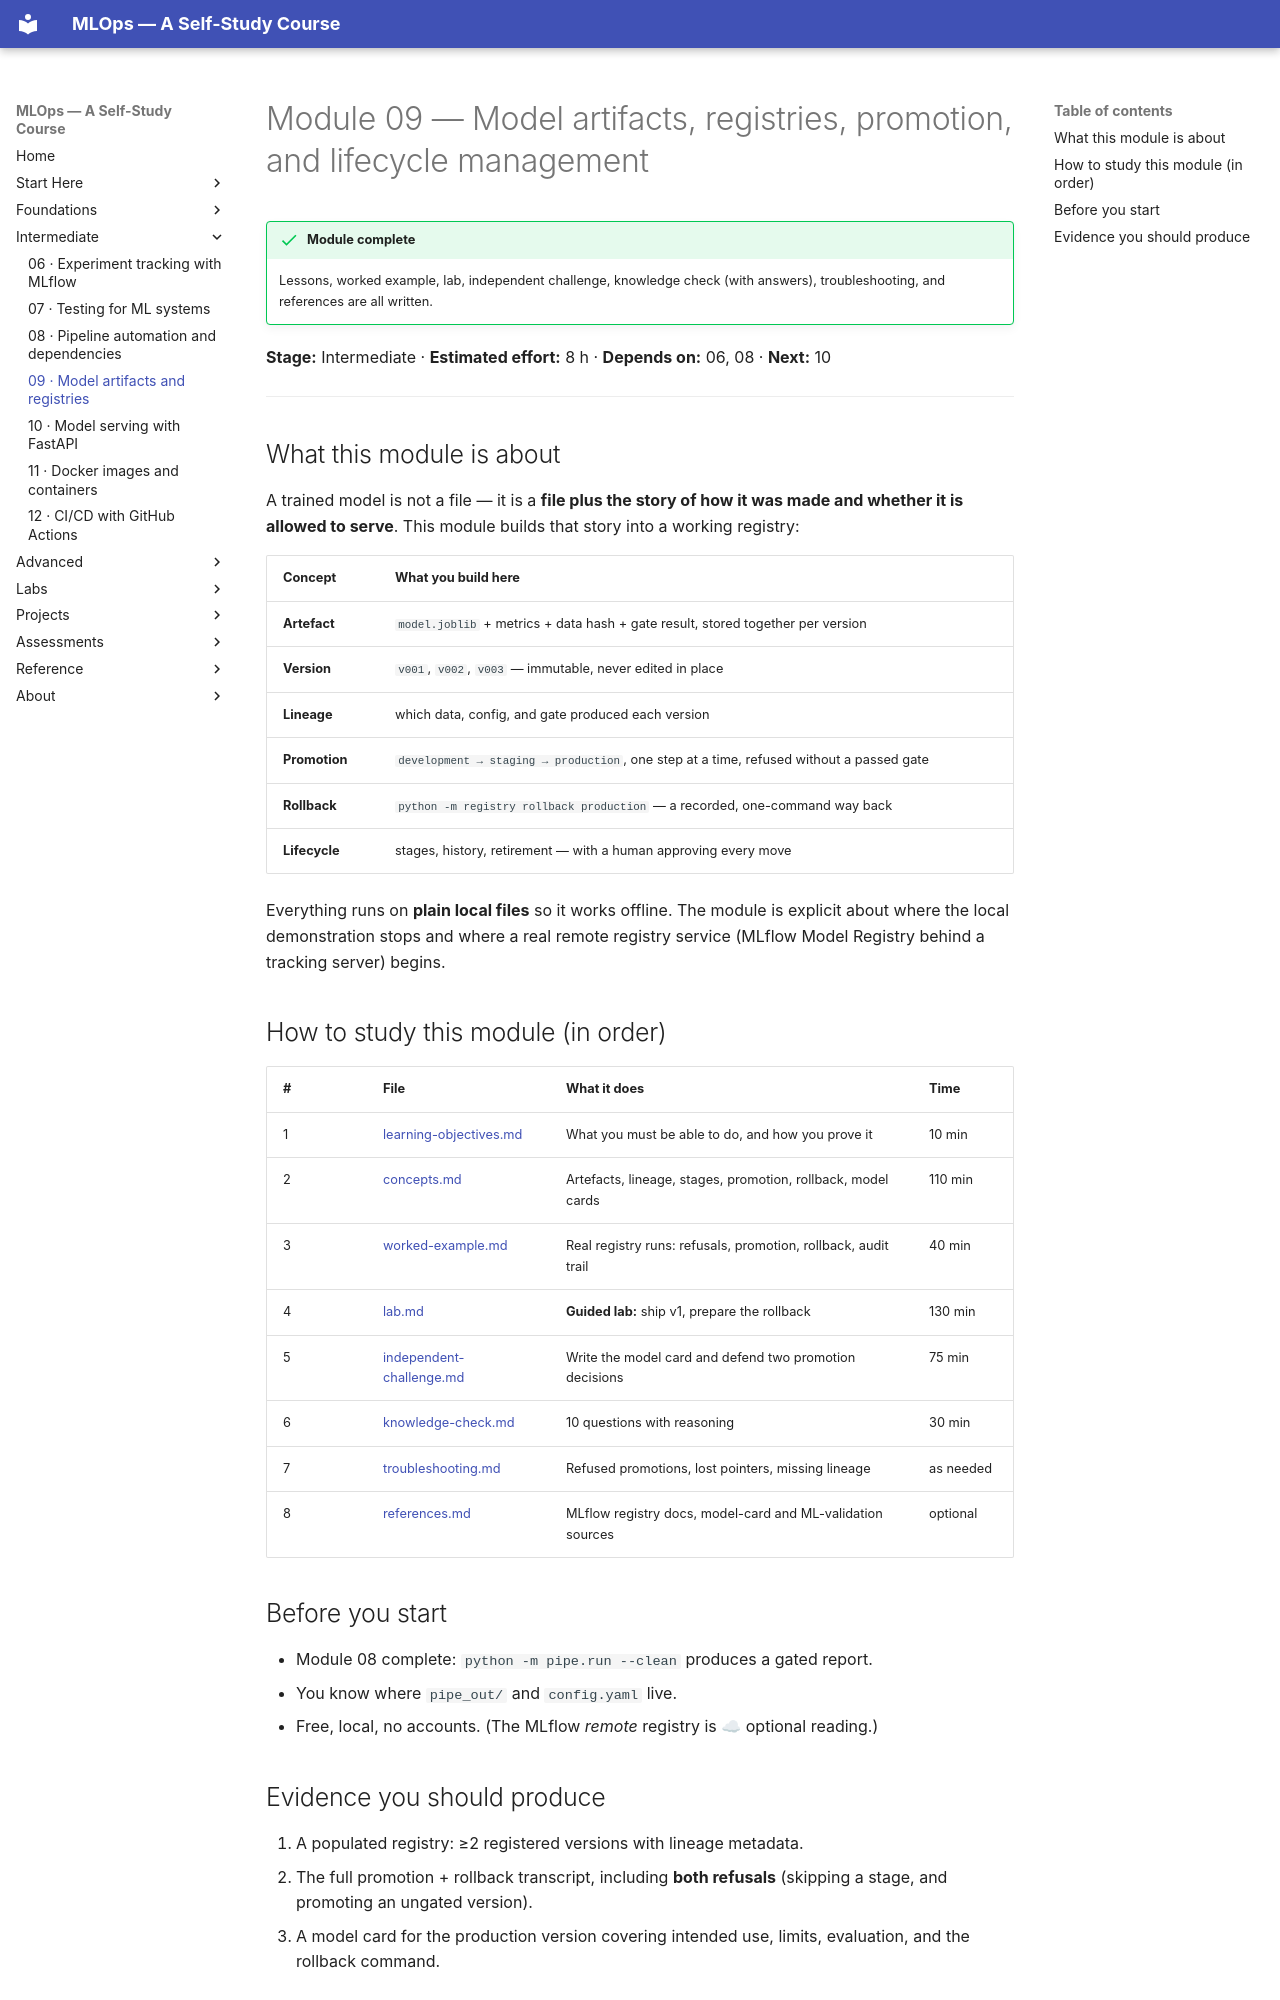

repository: nadeem-majeedch/MLOps2026 · page: modules/09-model-artifacts-registry/index.html · generator: mkdocs

# Module 09 — Model artifacts, registries, promotion, and lifecycle management

!!! success "Module complete"
    Lessons, worked example, lab, independent challenge, knowledge check (with
    answers), troubleshooting, and references are all written.

**Stage:** Intermediate · **Estimated effort:** 8 h · **Depends on:** 06, 08 · **Next:** 10

---

## What this module is about

A trained model is not a file — it is a **file plus the story of how it was
made and whether it is allowed to serve**. This module builds that story into
a working registry:

| Concept | What you build here |
|---|---|
| **Artefact** | `model.joblib` + metrics + data hash + gate result, stored together per version |
| **Version** | `v001`, `v002`, `v003` — immutable, never edited in place |
| **Lineage** | which data, config, and gate produced each version |
| **Promotion** | `development → staging → production`, one step at a time, refused without a passed gate |
| **Rollback** | `python -m registry rollback production` — a recorded, one-command way back |
| **Lifecycle** | stages, history, retirement — with a human approving every move |

Everything runs on **plain local files** so it works offline. The module is
explicit about where the local demonstration stops and where a real remote
registry service (MLflow Model Registry behind a tracking server) begins.

## How to study this module (in order)

| # | File | What it does | Time |
|---|---|---|---|
| 1 | [learning-objectives.md](learning-objectives.md) | What you must be able to do, and how you prove it | 10 min |
| 2 | [concepts.md](concepts.md) | Artefacts, lineage, stages, promotion, rollback, model cards | 110 min |
| 3 | [worked-example.md](worked-example.md) | Real registry runs: refusals, promotion, rollback, audit trail | 40 min |
| 4 | [lab.md](lab.md) | **Guided lab:** ship v1, prepare the rollback | 130 min |
| 5 | [independent-challenge.md](independent-challenge.md) | Write the model card and defend two promotion decisions | 75 min |
| 6 | [knowledge-check.md](knowledge-check.md) | 10 questions with reasoning | 30 min |
| 7 | [troubleshooting.md](troubleshooting.md) | Refused promotions, lost pointers, missing lineage | as needed |
| 8 | [references.md](references.md) | MLflow registry docs, model-card and ML-validation sources | optional |

## Before you start

- Module 08 complete: `python -m pipe.run --clean` produces a gated report.
- You know where `pipe_out/` and `config.yaml` live.
- Free, local, no accounts. (The MLflow *remote* registry is ☁ optional reading.)
